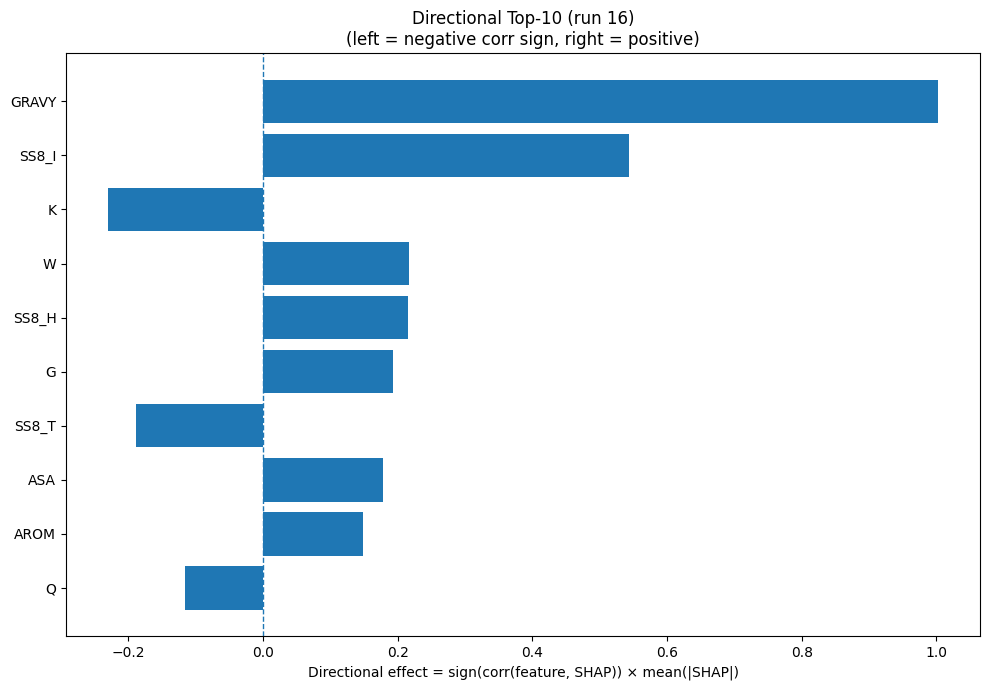

Values plotted in this chart, from the file beside it:
Index, Feature, CorrSign, MeanAbsSHAP, DirectionalEffect
32, GRAVY, 1.0, 1.003, 1.003
26, SS8_I, 1.0, 0.5434, 0.5434
8, K, -1.0, 0.2304, -0.2304
18, W, 1.0, 0.2172, 0.2172
23, SS8_H, 1.0, 0.2155, 0.2155
5, G, 1.0, 0.1938, 0.1938
28, SS8_T, -1.0, 0.1878, -0.1878
31, ASA, 1.0, 0.1787, 0.1787
33, AROM, 1.0, 0.1492, 0.1492
13, Q, -1.0, 0.1155, -0.1155
20, SS3_H, 1.0, 0.1146, 0.1146
7, I, 1.0, 0.1138, 0.1138
30, SS8_-, -1.0, 0.1107, -0.1107
25, SS8_G, -1.0, 0.1052, -0.1052
29, SS8_S, -1.0, 0.1009, -0.1009
9, L, 1.0, 0.09301, 0.09301
17, V, 1.0, 0.0927, 0.0927
2, D, -1.0, 0.09188, -0.09188
16, T, 1.0, 0.07722, 0.07722
1, C, -1.0, 0.07495, -0.07495
12, P, 1.0, 0.06877, 0.06877
4, F, 1.0, 0.05721, 0.05721
19, Y, 1.0, 0.05315, 0.05315
15, S, -1.0, 0.0451, -0.0451
11, N, -1.0, 0.04148, -0.04148
10, M, 1.0, 0.03694, 0.03694
27, SS8_B, 1.0, 0.03561, 0.03561
14, R, 1.0, 0.03206, 0.03206
21, SS3_E, -1.0, 0.02988, -0.02988
6, H, 1.0, 0.02929, 0.02929
3, E, 1.0, 0.02665, 0.02665
22, SS3_C, -1.0, 0.01563, -0.01563
0, A, -1.0, 0.01013, -0.01013
24, SS8_E, -1.0, 0.00213, -0.00213
